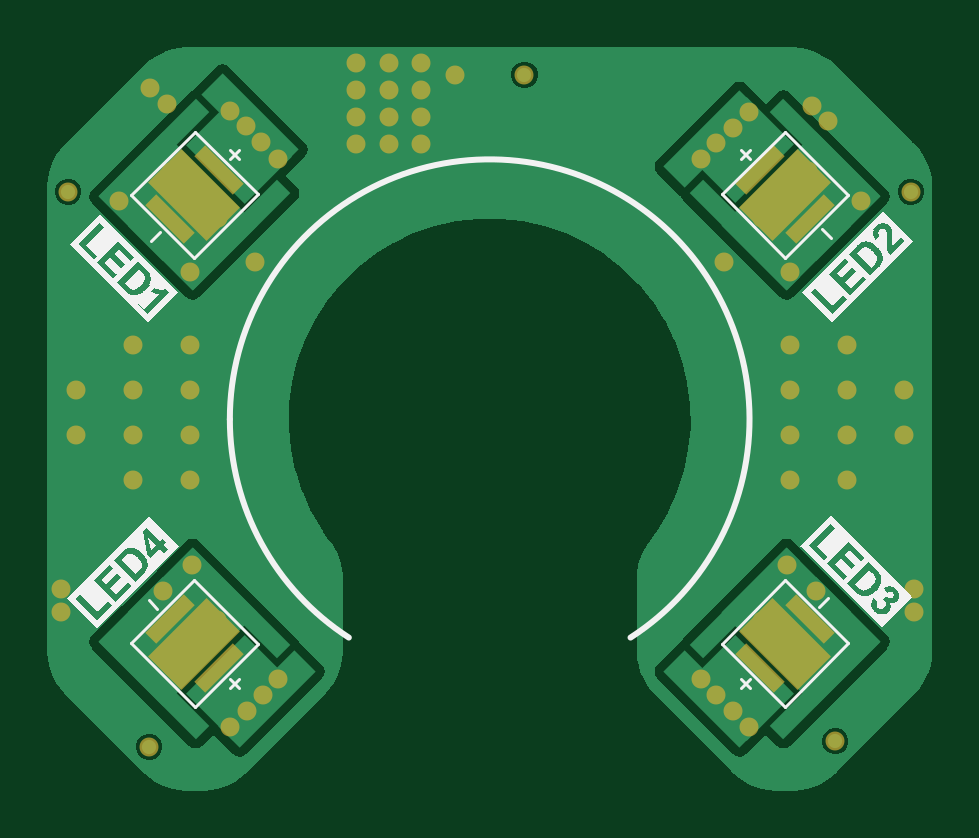
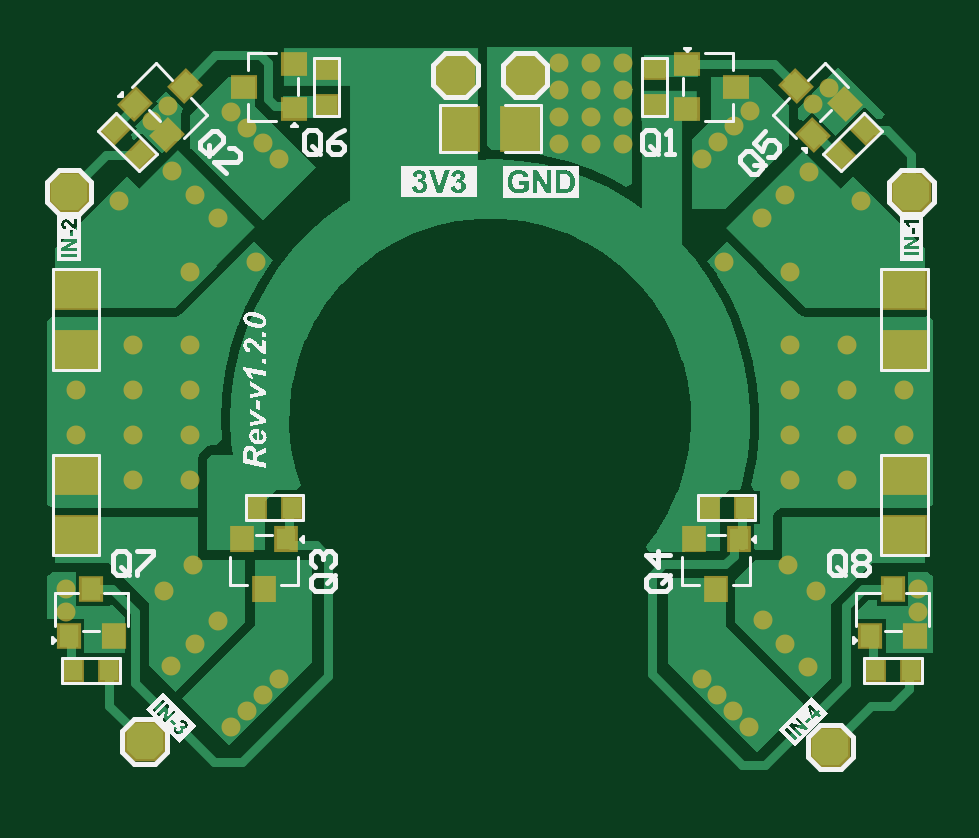
Circuit board: 9 layer files. Board 37.5 x 31.5 mm.
- bottom_copper: PCB-DriverBoard-v1.2.0.GBL (17532 bytes)
- bottom_silk: PCB-DriverBoard-v1.2.0.GBO (52336 bytes)
- paste: PCB-DriverBoard-v1.2.0.GBP (3349 bytes)
- bottom_mask: PCB-DriverBoard-v1.2.0.GBS (5204 bytes)
- outline: PCB-DriverBoard-v1.2.0.GKO (271 bytes)
- top_copper: PCB-DriverBoard-v1.2.0.GTL (18029 bytes)
- top_silk: PCB-DriverBoard-v1.2.0.GTO (24300 bytes)
- paste: PCB-DriverBoard-v1.2.0.GTP (2585 bytes)
- top_mask: PCB-DriverBoard-v1.2.0.GTS (3696 bytes)

=== bottom_copper: PCB-DriverBoard-v1.2.0.GBL (17532 bytes, source omitted) ===
=== bottom_silk: PCB-DriverBoard-v1.2.0.GBO (52336 bytes, source omitted) ===
=== paste: PCB-DriverBoard-v1.2.0.GBP ===
G04*
G04 #@! TF.GenerationSoftware,Altium Limited,Altium Designer,24.5.2 (23)*
G04*
G04 Layer_Color=128*
%FSLAX25Y25*%
%MOIN*%
G70*
G04*
G04 #@! TF.SameCoordinates,75511173-6A83-4645-B948-A5BE84496DC3*
G04*
G04*
G04 #@! TF.FilePolarity,Positive*
G04*
G01*
G75*
G04:AMPARAMS|DCode=34|XSize=32.28mil|YSize=36.22mil|CornerRadius=0mil|HoleSize=0mil|Usage=FLASHONLY|Rotation=135.000|XOffset=0mil|YOffset=0mil|HoleType=Round|Shape=Rectangle|*
%AMROTATEDRECTD34*
4,1,4,0.02422,0.00139,-0.00139,-0.02422,-0.02422,-0.00139,0.00139,0.02422,0.02422,0.00139,0.0*
%
%ADD34ROTATEDRECTD34*%

G04:AMPARAMS|DCode=35|XSize=35mil|YSize=30mil|CornerRadius=0mil|HoleSize=0mil|Usage=FLASHONLY|Rotation=225.000|XOffset=0mil|YOffset=0mil|HoleType=Round|Shape=Rectangle|*
%AMROTATEDRECTD35*
4,1,4,0.00177,0.02298,0.02298,0.00177,-0.00177,-0.02298,-0.02298,-0.00177,0.00177,0.02298,0.0*
%
%ADD35ROTATEDRECTD35*%

%ADD36R,0.03543X0.03150*%
%ADD37R,0.03500X0.03000*%
%ADD38R,0.06000X0.07000*%
%ADD39R,0.03150X0.03543*%
%ADD40R,0.07000X0.06000*%
G04:AMPARAMS|DCode=41|XSize=32.28mil|YSize=36.22mil|CornerRadius=0mil|HoleSize=0mil|Usage=FLASHONLY|Rotation=225.000|XOffset=0mil|YOffset=0mil|HoleType=Round|Shape=Rectangle|*
%AMROTATEDRECTD41*
4,1,4,-0.00139,0.02422,0.02422,-0.00139,0.00139,-0.02422,-0.02422,0.00139,-0.00139,0.02422,0.0*
%
%ADD41ROTATEDRECTD41*%

G04:AMPARAMS|DCode=42|XSize=35mil|YSize=30mil|CornerRadius=0mil|HoleSize=0mil|Usage=FLASHONLY|Rotation=315.000|XOffset=0mil|YOffset=0mil|HoleType=Round|Shape=Rectangle|*
%AMROTATEDRECTD42*
4,1,4,-0.02298,0.00177,-0.00177,0.02298,0.02298,-0.00177,0.00177,-0.02298,-0.02298,0.00177,0.0*
%
%ADD42ROTATEDRECTD42*%

G04:AMPARAMS|DCode=43|XSize=60mil|YSize=60mil|CornerRadius=0mil|HoleSize=0mil|Usage=FLASHONLY|Rotation=180.000|XOffset=0mil|YOffset=0mil|HoleType=Round|Shape=Octagon|*
%AMOCTAGOND43*
4,1,8,-0.03000,0.01500,-0.03000,-0.01500,-0.01500,-0.03000,0.01500,-0.03000,0.03000,-0.01500,0.03000,0.01500,0.01500,0.03000,-0.01500,0.03000,-0.03000,0.01500,0.0*
%
%ADD43OCTAGOND43*%

%ADD44R,0.03228X0.03622*%
%ADD45R,0.03000X0.03500*%
D34*
X443085Y350933D02*
D03*
X440162Y342721D02*
D03*
X434873Y348010D02*
D03*
D35*
X431471Y343701D02*
D03*
X435713Y339458D02*
D03*
D36*
X453000Y350800D02*
D03*
X461268Y347060D02*
D03*
Y354540D02*
D03*
X535028Y350800D02*
D03*
X526761Y354540D02*
D03*
Y347060D02*
D03*
D37*
X466600Y353800D02*
D03*
Y347800D02*
D03*
X521294Y353800D02*
D03*
Y347800D02*
D03*
D38*
X489014Y343800D02*
D03*
X499014D02*
D03*
D39*
X456328Y267100D02*
D03*
X460069Y275368D02*
D03*
X452588D02*
D03*
X531700Y267100D02*
D03*
X535440Y275368D02*
D03*
X527960D02*
D03*
D40*
X563028Y307000D02*
D03*
Y317000D02*
D03*
X425000Y276100D02*
D03*
Y286100D02*
D03*
X563028Y276100D02*
D03*
Y286100D02*
D03*
X425000Y317000D02*
D03*
Y307000D02*
D03*
D41*
X544943Y350933D02*
D03*
X553156Y348010D02*
D03*
X547866Y342721D02*
D03*
D42*
X556558Y343701D02*
D03*
X552315Y339458D02*
D03*
D43*
X564200Y333300D02*
D03*
X488214Y352814D02*
D03*
X499814D02*
D03*
X423800Y333300D02*
D03*
X437300Y240800D02*
D03*
X551600Y241700D02*
D03*
D44*
X423160Y259226D02*
D03*
X430640D02*
D03*
X426900Y267100D02*
D03*
X556760Y259226D02*
D03*
X564240D02*
D03*
X560500Y267100D02*
D03*
D45*
X423900Y253532D02*
D03*
X429900D02*
D03*
X457588Y280658D02*
D03*
X451588D02*
D03*
X557500Y253532D02*
D03*
X563500D02*
D03*
X532960Y280658D02*
D03*
X526960D02*
D03*
M02*

=== bottom_mask: PCB-DriverBoard-v1.2.0.GBS ===
G04*
G04 #@! TF.GenerationSoftware,Altium Limited,Altium Designer,24.5.2 (23)*
G04*
G04 Layer_Color=16711935*
%FSLAX25Y25*%
%MOIN*%
G70*
G04*
G04 #@! TF.SameCoordinates,75511173-6A83-4645-B948-A5BE84496DC3*
G04*
G04*
G04 #@! TF.FilePolarity,Negative*
G04*
G01*
G75*
%ADD22C,0.03162*%
G04:AMPARAMS|DCode=54|XSize=40.28mil|YSize=44.22mil|CornerRadius=0mil|HoleSize=0mil|Usage=FLASHONLY|Rotation=135.000|XOffset=0mil|YOffset=0mil|HoleType=Round|Shape=Rectangle|*
%AMROTATEDRECTD54*
4,1,4,0.02988,0.00139,-0.00139,-0.02988,-0.02988,-0.00139,0.00139,0.02988,0.02988,0.00139,0.0*
%
%ADD54ROTATEDRECTD54*%

G04:AMPARAMS|DCode=55|XSize=43mil|YSize=38mil|CornerRadius=0mil|HoleSize=0mil|Usage=FLASHONLY|Rotation=225.000|XOffset=0mil|YOffset=0mil|HoleType=Round|Shape=Rectangle|*
%AMROTATEDRECTD55*
4,1,4,0.00177,0.02864,0.02864,0.00177,-0.00177,-0.02864,-0.02864,-0.00177,0.00177,0.02864,0.0*
%
%ADD55ROTATEDRECTD55*%

%ADD56R,0.04343X0.03950*%
%ADD57R,0.04300X0.03800*%
%ADD58R,0.06800X0.07800*%
%ADD59R,0.03950X0.04343*%
%ADD60R,0.07800X0.06800*%
G04:AMPARAMS|DCode=61|XSize=40.28mil|YSize=44.22mil|CornerRadius=0mil|HoleSize=0mil|Usage=FLASHONLY|Rotation=225.000|XOffset=0mil|YOffset=0mil|HoleType=Round|Shape=Rectangle|*
%AMROTATEDRECTD61*
4,1,4,-0.00139,0.02988,0.02988,-0.00139,0.00139,-0.02988,-0.02988,0.00139,-0.00139,0.02988,0.0*
%
%ADD61ROTATEDRECTD61*%

G04:AMPARAMS|DCode=62|XSize=43mil|YSize=38mil|CornerRadius=0mil|HoleSize=0mil|Usage=FLASHONLY|Rotation=315.000|XOffset=0mil|YOffset=0mil|HoleType=Round|Shape=Rectangle|*
%AMROTATEDRECTD62*
4,1,4,-0.02864,0.00177,-0.00177,0.02864,0.02864,-0.00177,0.00177,-0.02864,-0.02864,0.00177,0.0*
%
%ADD62ROTATEDRECTD62*%

G04:AMPARAMS|DCode=63|XSize=68mil|YSize=68mil|CornerRadius=0mil|HoleSize=0mil|Usage=FLASHONLY|Rotation=180.000|XOffset=0mil|YOffset=0mil|HoleType=Round|Shape=Octagon|*
%AMOCTAGOND63*
4,1,8,-0.03400,0.01700,-0.03400,-0.01700,-0.01700,-0.03400,0.01700,-0.03400,0.03400,-0.01700,0.03400,0.01700,0.01700,0.03400,-0.01700,0.03400,-0.03400,0.01700,0.0*
%
%ADD63OCTAGOND63*%

%ADD64R,0.04028X0.04422*%
%ADD65R,0.03800X0.04300*%
D22*
X499814Y352814D02*
D03*
X488214D02*
D03*
X564200Y333300D02*
D03*
X551600Y241700D02*
D03*
X437300Y240800D02*
D03*
X423800Y333300D02*
D03*
X434500Y307800D02*
D03*
X444000D02*
D03*
X553528Y307800D02*
D03*
X544028D02*
D03*
X553528Y285300D02*
D03*
X544028D02*
D03*
X434500Y285300D02*
D03*
X444000D02*
D03*
X454950Y321584D02*
D03*
X533084D02*
D03*
X563028Y300300D02*
D03*
Y292800D02*
D03*
X553528Y300300D02*
D03*
Y292800D02*
D03*
X544028D02*
D03*
Y300300D02*
D03*
X444000Y300300D02*
D03*
Y292800D02*
D03*
X434500D02*
D03*
Y300300D02*
D03*
X425000Y292800D02*
D03*
Y300300D02*
D03*
X548386Y266721D02*
D03*
X543597Y271099D02*
D03*
X444431Y271099D02*
D03*
X439642Y266721D02*
D03*
X564779Y263269D02*
D03*
Y267100D02*
D03*
X422621D02*
D03*
Y263269D02*
D03*
X543227Y257996D02*
D03*
X547128Y254202D02*
D03*
X539325Y261789D02*
D03*
X448595Y261897D02*
D03*
X441008Y254094D02*
D03*
X444802Y257996D02*
D03*
X537238Y244127D02*
D03*
X534509Y246815D02*
D03*
X531814Y249432D02*
D03*
X529256Y252089D02*
D03*
X450790Y244127D02*
D03*
X453519Y246815D02*
D03*
X456215Y249432D02*
D03*
X458773Y252089D02*
D03*
X440249Y347964D02*
D03*
X437474Y350571D02*
D03*
X555843Y331744D02*
D03*
X544027Y319928D02*
D03*
X444002Y319928D02*
D03*
X432186Y331744D02*
D03*
X529256Y338705D02*
D03*
X531814Y341363D02*
D03*
X547686Y347681D02*
D03*
X550363Y345183D02*
D03*
X477200Y341200D02*
D03*
Y345707D02*
D03*
Y350214D02*
D03*
Y354721D02*
D03*
X444802Y332799D02*
D03*
X440900Y336592D02*
D03*
X448703Y329005D02*
D03*
X539433Y328897D02*
D03*
X547020Y336700D02*
D03*
X543227Y332799D02*
D03*
X450708Y346770D02*
D03*
X453366Y344212D02*
D03*
X455982Y341517D02*
D03*
X458670Y338788D02*
D03*
X537238Y346667D02*
D03*
X534509Y343979D02*
D03*
X482600Y354721D02*
D03*
X471800D02*
D03*
Y341200D02*
D03*
Y345707D02*
D03*
Y350214D02*
D03*
X482600D02*
D03*
Y345707D02*
D03*
Y341200D02*
D03*
D54*
X443085Y350933D02*
D03*
X440162Y342721D02*
D03*
X434873Y348010D02*
D03*
D55*
X431471Y343701D02*
D03*
X435713Y339458D02*
D03*
D56*
X453000Y350800D02*
D03*
X461268Y347060D02*
D03*
Y354540D02*
D03*
X535028Y350800D02*
D03*
X526761Y354540D02*
D03*
Y347060D02*
D03*
D57*
X466600Y353800D02*
D03*
Y347800D02*
D03*
X521294Y353800D02*
D03*
Y347800D02*
D03*
D58*
X489014Y343800D02*
D03*
X499014D02*
D03*
D59*
X456328Y267100D02*
D03*
X460069Y275368D02*
D03*
X452588D02*
D03*
X531700Y267100D02*
D03*
X535440Y275368D02*
D03*
X527960D02*
D03*
D60*
X563028Y307000D02*
D03*
Y317000D02*
D03*
X425000Y276100D02*
D03*
Y286100D02*
D03*
X563028Y276100D02*
D03*
Y286100D02*
D03*
X425000Y317000D02*
D03*
Y307000D02*
D03*
D61*
X544943Y350933D02*
D03*
X553156Y348010D02*
D03*
X547866Y342721D02*
D03*
D62*
X556558Y343701D02*
D03*
X552315Y339458D02*
D03*
D63*
X564200Y333300D02*
D03*
X488214Y352814D02*
D03*
X499814D02*
D03*
X423800Y333300D02*
D03*
X437300Y240800D02*
D03*
X551600Y241700D02*
D03*
D64*
X423160Y259226D02*
D03*
X430640D02*
D03*
X426900Y267100D02*
D03*
X556760Y259226D02*
D03*
X564240D02*
D03*
X560500Y267100D02*
D03*
D65*
X423900Y253532D02*
D03*
X429900D02*
D03*
X457588Y280658D02*
D03*
X451588D02*
D03*
X557500Y253532D02*
D03*
X563500D02*
D03*
X532960Y280658D02*
D03*
X526960D02*
D03*
M02*

=== outline: PCB-DriverBoard-v1.2.0.GKO ===
G04*
G04 #@! TF.GenerationSoftware,Altium Limited,Altium Designer,24.5.2 (23)*
G04*
G04 Layer_Color=16711935*
%FSLAX25Y25*%
%MOIN*%
G70*
G04*
G04 #@! TF.SameCoordinates,75511173-6A83-4645-B948-A5BE84496DC3*
G04*
G04*
G04 #@! TF.FilePolarity,Positive*
G04*
G01*
G75*
M02*

=== top_copper: PCB-DriverBoard-v1.2.0.GTL (18029 bytes, source omitted) ===
=== top_silk: PCB-DriverBoard-v1.2.0.GTO (24300 bytes, source omitted) ===
=== paste: PCB-DriverBoard-v1.2.0.GTP (2585 bytes, source withheld) ===
=== top_mask: PCB-DriverBoard-v1.2.0.GTS ===
G04*
G04 #@! TF.GenerationSoftware,Altium Limited,Altium Designer,24.5.2 (23)*
G04*
G04 Layer_Color=8388736*
%FSLAX25Y25*%
%MOIN*%
G70*
G04*
G04 #@! TF.SameCoordinates,75511173-6A83-4645-B948-A5BE84496DC3*
G04*
G04*
G04 #@! TF.FilePolarity,Negative*
G04*
G01*
G75*
G04:AMPARAMS|DCode=18|XSize=90.68mil|YSize=25.72mil|CornerRadius=0mil|HoleSize=0mil|Usage=FLASHONLY|Rotation=225.000|XOffset=0mil|YOffset=0mil|HoleType=Round|Shape=Rectangle|*
%AMROTATEDRECTD18*
4,1,4,0.02297,0.04115,0.04115,0.02297,-0.02297,-0.04115,-0.04115,-0.02297,0.02297,0.04115,0.0*
%
%ADD18ROTATEDRECTD18*%

G04:AMPARAMS|DCode=19|XSize=137.92mil|YSize=78.87mil|CornerRadius=0mil|HoleSize=0mil|Usage=FLASHONLY|Rotation=225.000|XOffset=0mil|YOffset=0mil|HoleType=Round|Shape=Rectangle|*
%AMROTATEDRECTD19*
4,1,4,0.02088,0.07665,0.07665,0.02088,-0.02088,-0.07665,-0.07665,-0.02088,0.02088,0.07665,0.0*
%
%ADD19ROTATEDRECTD19*%

G04:AMPARAMS|DCode=20|XSize=90.68mil|YSize=25.72mil|CornerRadius=0mil|HoleSize=0mil|Usage=FLASHONLY|Rotation=135.000|XOffset=0mil|YOffset=0mil|HoleType=Round|Shape=Rectangle|*
%AMROTATEDRECTD20*
4,1,4,0.04115,-0.02297,0.02297,-0.04115,-0.04115,0.02297,-0.02297,0.04115,0.04115,-0.02297,0.0*
%
%ADD20ROTATEDRECTD20*%

G04:AMPARAMS|DCode=21|XSize=137.92mil|YSize=78.87mil|CornerRadius=0mil|HoleSize=0mil|Usage=FLASHONLY|Rotation=135.000|XOffset=0mil|YOffset=0mil|HoleType=Round|Shape=Rectangle|*
%AMROTATEDRECTD21*
4,1,4,0.07665,-0.02088,0.02088,-0.07665,-0.07665,0.02088,-0.02088,0.07665,0.07665,-0.02088,0.0*
%
%ADD21ROTATEDRECTD21*%

%ADD22C,0.03162*%
D18*
X448908Y253889D02*
D03*
X440695Y262102D02*
D03*
X539121Y336905D02*
D03*
X547333Y328693D02*
D03*
D19*
X444802Y257996D02*
D03*
X543227Y332799D02*
D03*
D20*
X539121Y253889D02*
D03*
X547333Y262102D02*
D03*
X448908Y336905D02*
D03*
X440695Y328693D02*
D03*
D21*
X543227Y257996D02*
D03*
X444802Y332799D02*
D03*
D22*
X499814Y352814D02*
D03*
X488214D02*
D03*
X564200Y333300D02*
D03*
X551600Y241700D02*
D03*
X437300Y240800D02*
D03*
X423800Y333300D02*
D03*
X434500Y307800D02*
D03*
X444000D02*
D03*
X553528Y307800D02*
D03*
X544028D02*
D03*
X553528Y285300D02*
D03*
X544028D02*
D03*
X434500Y285300D02*
D03*
X444000D02*
D03*
X454950Y321584D02*
D03*
X533084D02*
D03*
X563028Y300300D02*
D03*
Y292800D02*
D03*
X553528Y300300D02*
D03*
Y292800D02*
D03*
X544028D02*
D03*
Y300300D02*
D03*
X444000Y300300D02*
D03*
Y292800D02*
D03*
X434500D02*
D03*
Y300300D02*
D03*
X425000Y292800D02*
D03*
Y300300D02*
D03*
X548386Y266721D02*
D03*
X543597Y271099D02*
D03*
X444431Y271099D02*
D03*
X439642Y266721D02*
D03*
X564779Y263269D02*
D03*
Y267100D02*
D03*
X422621D02*
D03*
Y263269D02*
D03*
X543227Y257996D02*
D03*
X547128Y254202D02*
D03*
X539325Y261789D02*
D03*
X448595Y261897D02*
D03*
X441008Y254094D02*
D03*
X444802Y257996D02*
D03*
X537238Y244127D02*
D03*
X534509Y246815D02*
D03*
X531814Y249432D02*
D03*
X529256Y252089D02*
D03*
X450790Y244127D02*
D03*
X453519Y246815D02*
D03*
X456215Y249432D02*
D03*
X458773Y252089D02*
D03*
X440249Y347964D02*
D03*
X437474Y350571D02*
D03*
X555843Y331744D02*
D03*
X544027Y319928D02*
D03*
X444002Y319928D02*
D03*
X432186Y331744D02*
D03*
X529256Y338705D02*
D03*
X531814Y341363D02*
D03*
X547686Y347681D02*
D03*
X550363Y345183D02*
D03*
X477200Y341200D02*
D03*
Y345707D02*
D03*
Y350214D02*
D03*
Y354721D02*
D03*
X444802Y332799D02*
D03*
X440900Y336592D02*
D03*
X448703Y329005D02*
D03*
X539433Y328897D02*
D03*
X547020Y336700D02*
D03*
X543227Y332799D02*
D03*
X450708Y346770D02*
D03*
X453366Y344212D02*
D03*
X455982Y341517D02*
D03*
X458670Y338788D02*
D03*
X537238Y346667D02*
D03*
X534509Y343979D02*
D03*
X482600Y354721D02*
D03*
X471800D02*
D03*
Y341200D02*
D03*
Y345707D02*
D03*
Y350214D02*
D03*
X482600D02*
D03*
Y345707D02*
D03*
Y341200D02*
D03*
M02*
